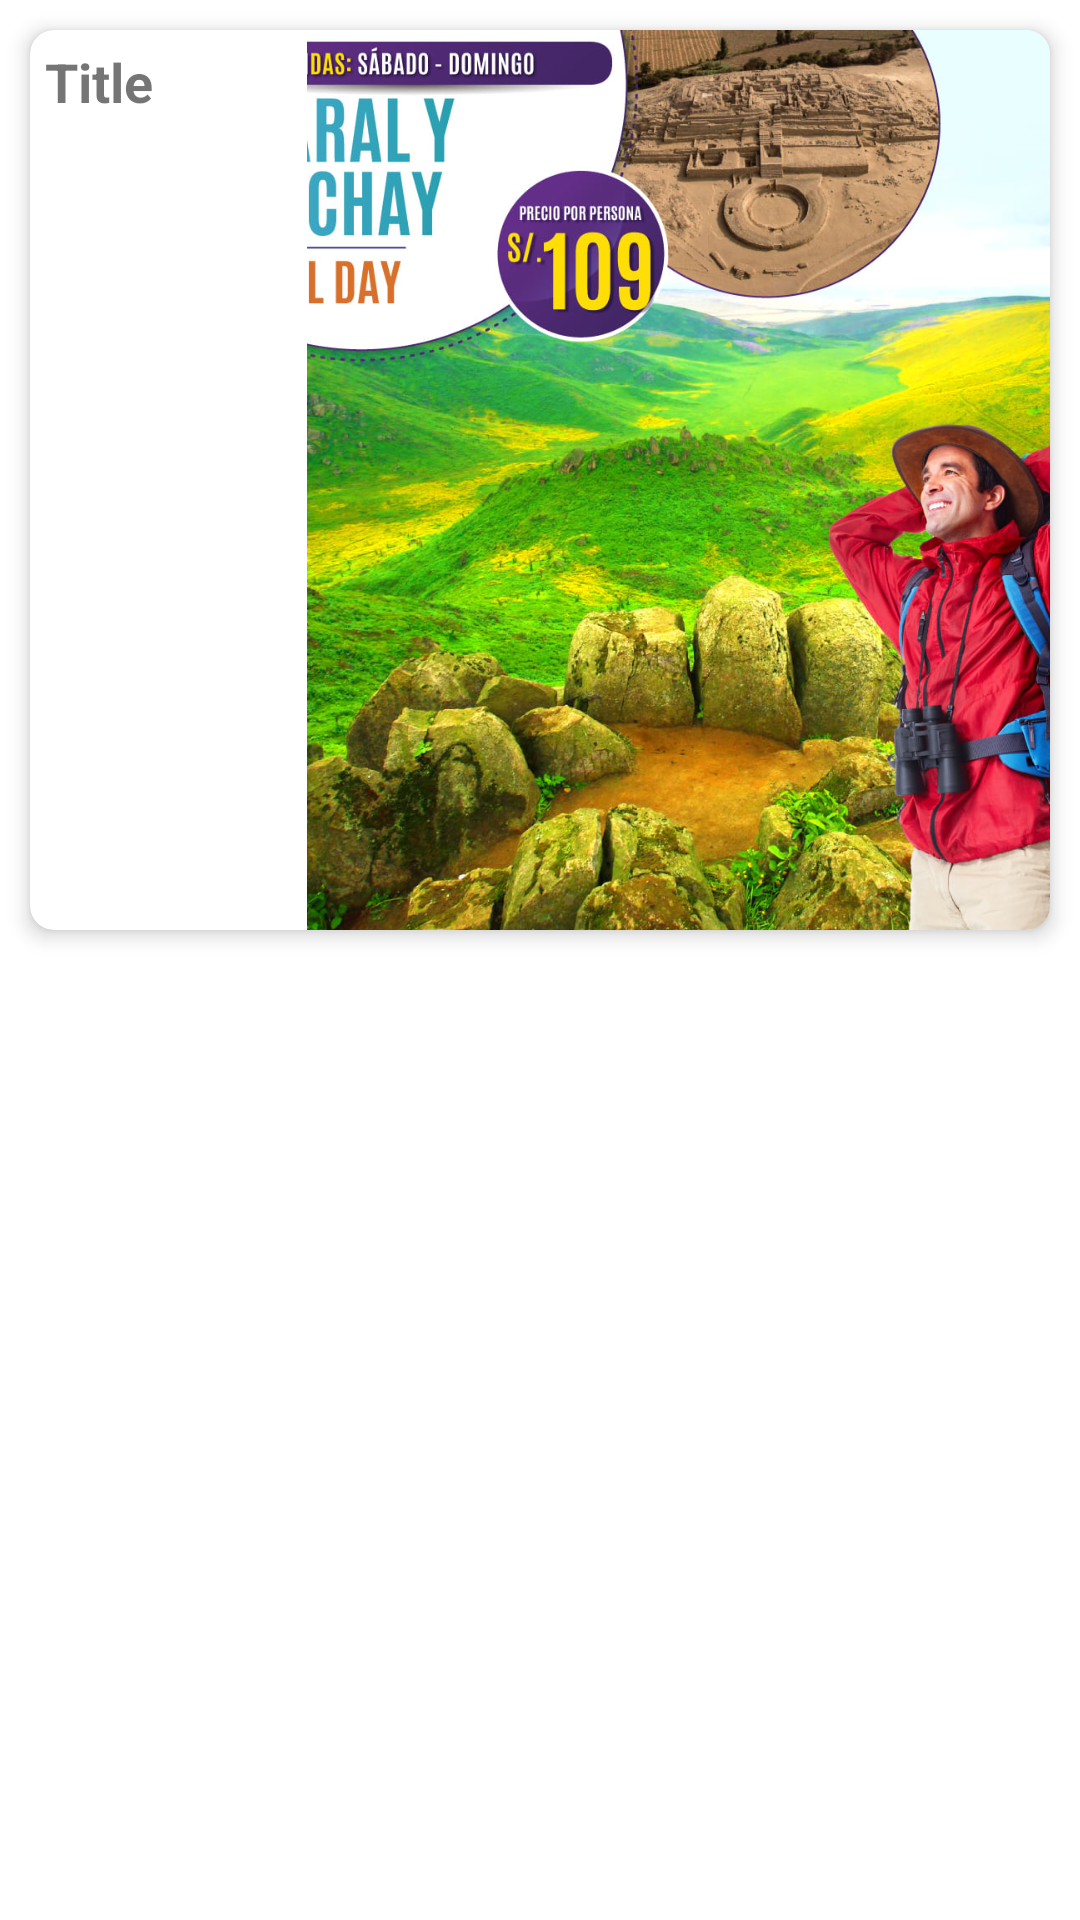

Layout XML and referenced resources for this Android screen:
<!-- AndroidManifest.xml: application theme Theme.TurismoGo -->
<!-- res/layout/card_big_0.xml -->
<?xml version="1.0" encoding="utf-8"?>
<FrameLayout xmlns:android="http://schemas.android.com/apk/res/android"
    android:layout_width="match_parent"
    android:layout_height="wrap_content"
    xmlns:tools="http://schemas.android.com/tools">

    <com.google.android.material.card.MaterialCardView
        style="@style/Card.Main"
        android:layout_width="match_parent"
        android:layout_height="wrap_content"
        android:layout_margin="10dp">


        <LinearLayout
            android:layout_width="match_parent"
            android:layout_height="match_parent"
            android:orientation="horizontal"
            android:weightSum="8">

            <com.google.android.material.textview.MaterialTextView
                style="@style/Text.Title.Bold"
                android:id="@+id/tvTitlePack"
                android:layout_width="0dp"
                android:layout_height="wrap_content"
                android:layout_weight="2"
                android:layout_margin="5dp"
                android:text="@string/placeholder_title"/>

            <ImageView
                android:id="@+id/ivPackImage"
                android:layout_width="0dp"
                android:layout_height="300dp"
                android:layout_weight="6"
                android:scaleType="centerCrop"
                android:src="@drawable/travel_3"
                tools:ignore="ContentDescription,MissingConstraints" />

        </LinearLayout>





    </com.google.android.material.card.MaterialCardView>

</FrameLayout>
<!-- resources referenced by this layout -->
<resources>
  <!-- drawable travel_3: jpg bitmap (drawable, 400441 bytes) -->
  <string name="placeholder_title">Title</string>
  <style name="Card.Main" parent="Widget.MaterialComponents.CardView">
          <item name="cardElevation">4dp</item>
          <item name="cardCornerRadius">8dp</item>
          <item name="android:padding">10dp</item>
      </style>
  <style name="Text.Title.Bold" parent="Widget.MaterialComponents.TextView">
          <item name="android:textSize">18sp</item>
          <item name="android:textStyle">bold</item>
      </style>
  <style name="Theme.TurismoGo" parent="Theme.MaterialComponents.DayNight.DarkActionBar">
          
          <item name="colorPrimary">@color/purple_500</item>
          <item name="colorPrimaryVariant">@color/purple_700</item>
          <item name="colorOnPrimary">@color/white</item>
          
          <item name="colorSecondary">@color/teal_200</item>
          <item name="colorSecondaryVariant">@color/teal_700</item>
          <item name="colorOnSecondary">@color/black</item>
          
          <item name="android:statusBarColor">?attr/colorPrimaryVariant</item>
          
      </style>
  <!-- not gathered from this repository: default colours our renderer supplied (Android Studio template values) -->
  <color name="purple_500">#FF6200EE</color>
  <color name="purple_700">#FF3700B3</color>
  <color name="teal_200">#FF03DAC5</color>
  <color name="teal_700">#FF018786</color>
  <color name="black">#FF000000</color>
  <color name="white">#FFFFFFFF</color>
</resources>
